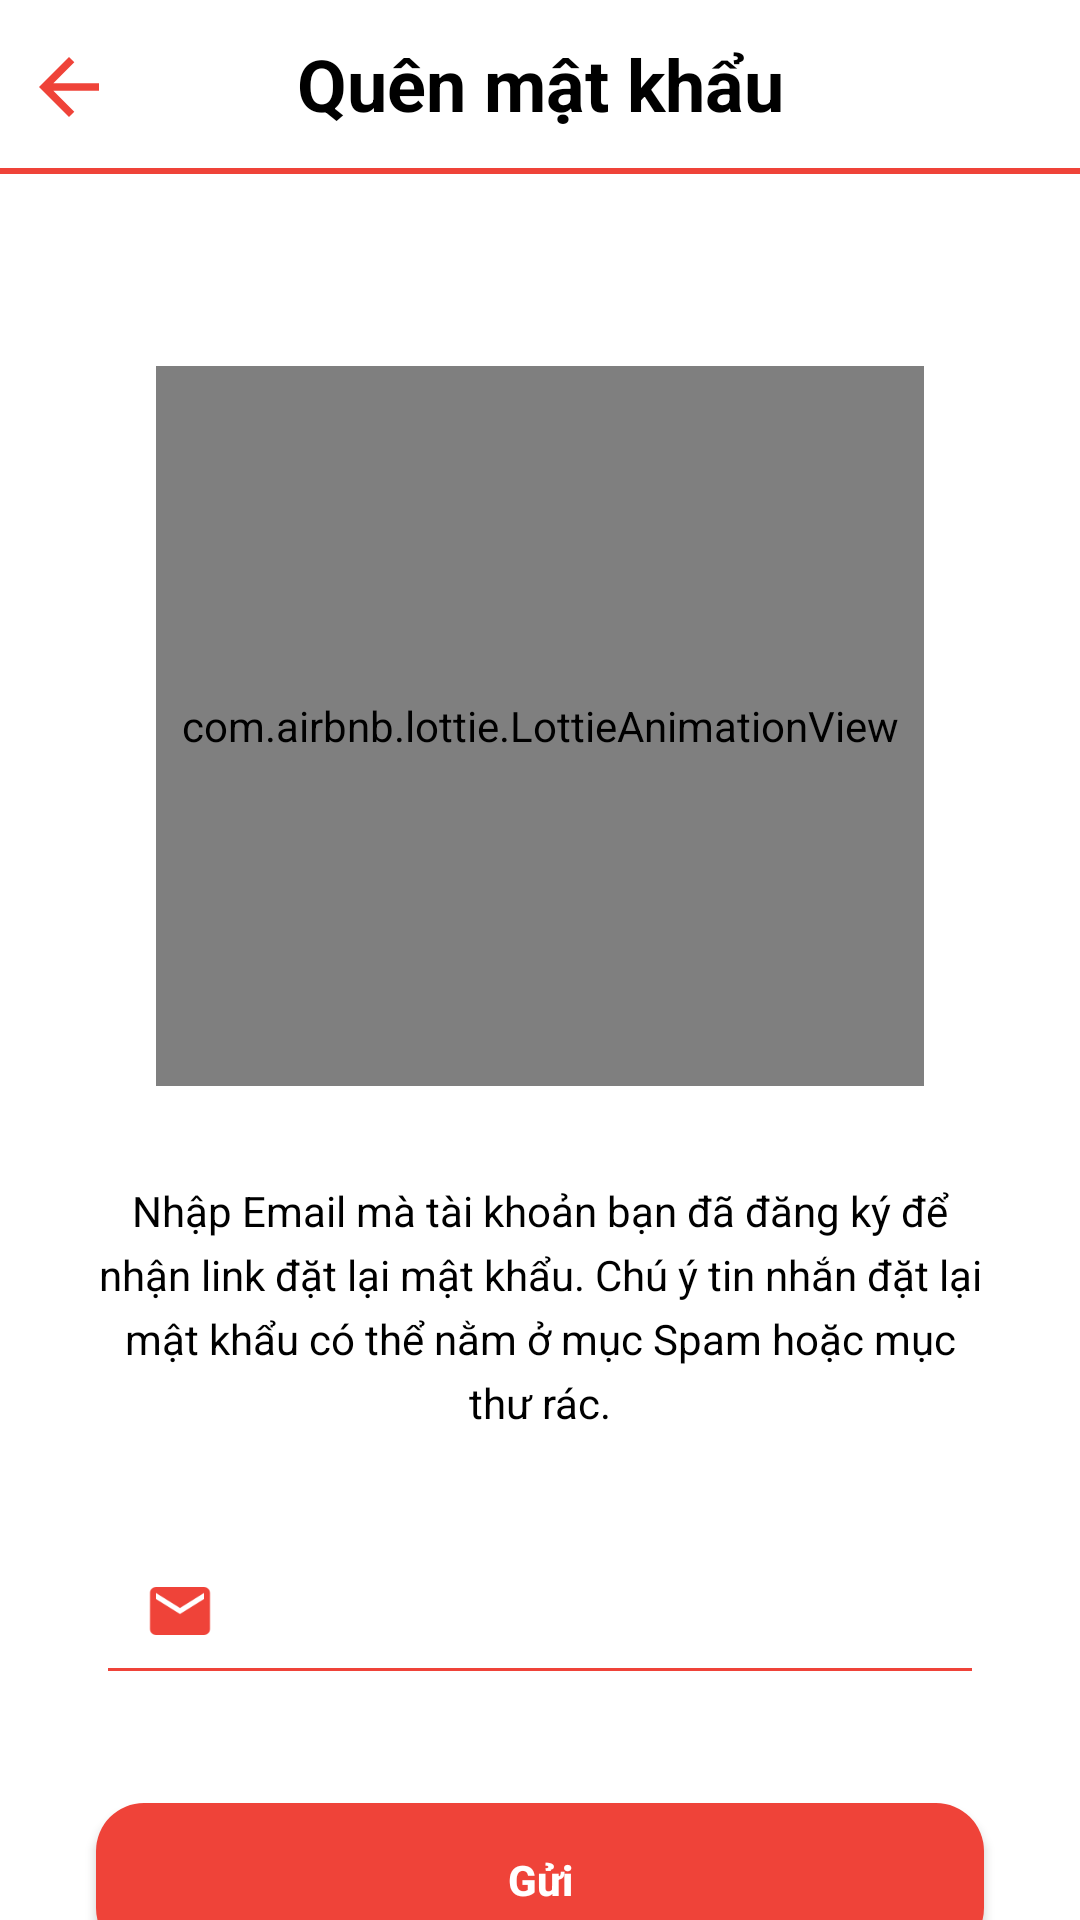

The Android layout XML behind this screen, and the referenced resources:
<!-- AndroidManifest.xml: application theme Theme.NhaTro -->
<!-- res/layout/activity_forgot_password.xml -->
<?xml version="1.0" encoding="utf-8"?>
<RelativeLayout xmlns:android="http://schemas.android.com/apk/res/android"
    xmlns:app="http://schemas.android.com/apk/res-auto"
    xmlns:tools="http://schemas.android.com/tools"
    android:layout_width="match_parent"
    android:layout_height="match_parent"
    tools:context=".Controller.Giao_Dien_Open_App.DangKy_DangNhap.Activity_Forgot_Password">

    <androidx.constraintlayout.widget.ConstraintLayout
        android:id="@+id/cl"
        android:layout_width="match_parent"
        android:layout_height="wrap_content">
        <TextView
            android:id="@+id/tv_tool_bar"
            android:layout_width="match_parent"
            android:layout_height="?attr/actionBarSize"
            android:gravity="center"
            android:text="Quên mật khẩu"
            android:textColor="#000000"
            android:textSize="24sp"
            android:textStyle="bold"
            app:layout_constraintTop_toTopOf="parent"
            app:layout_constraintStart_toStartOf="parent"
            app:layout_constraintEnd_toEndOf="parent"/>

        <ImageView
            android:id="@+id/img_back"
            android:layout_width="30dp"
            android:layout_height="30dp"
            android:src="@drawable/ic_back"
            android:layout_marginStart="8dp"
            app:layout_constraintBottom_toBottomOf="parent"
            app:layout_constraintStart_toStartOf="parent"
            app:layout_constraintTop_toTopOf="parent" />

        <View
            android:id="@+id/view"
            android:layout_width="match_parent"
            android:layout_height="2dp"
            android:background="#EF4339"
            app:layout_constraintTop_toBottomOf="@id/tv_tool_bar"
            app:layout_constraintStart_toStartOf="parent"
            app:layout_constraintEnd_toEndOf="parent"/>
    </androidx.constraintlayout.widget.ConstraintLayout>

    <androidx.constraintlayout.widget.ConstraintLayout
        android:layout_width="match_parent"
        android:layout_height="match_parent"
        android:layout_below="@id/cl">

        <com.airbnb.lottie.LottieAnimationView
            android:id="@+id/animation"
            android:layout_width="256dp"
            android:layout_height="240dp"
            android:layout_marginTop="64dp"
            app:layout_constraintEnd_toEndOf="parent"
            app:layout_constraintStart_toStartOf="parent"
            app:layout_constraintTop_toTopOf="parent"
            app:lottie_autoPlay="true"
            app:lottie_loop="true"
            app:lottie_rawRes="@raw/animation_pass" />

        <TextView
            android:id="@+id/textView"
            android:layout_width="match_parent"
            android:layout_height="wrap_content"
            android:layout_marginTop="32dp"
            android:layout_marginStart="32dp"
            android:lineSpacingExtra="5sp"
            android:layout_marginEnd="32dp"
            android:text="@string/tv_forgot_password"
            android:textColor="@color/black"
            android:textSize="14sp"
            android:gravity="center"
            app:layout_constraintEnd_toEndOf="parent"
            app:layout_constraintStart_toStartOf="parent"
            app:layout_constraintTop_toBottomOf="@+id/animation" />

        <EditText
            android:id="@+id/edt_email"
            android:layout_width="match_parent"
            android:layout_height="wrap_content"
            android:layout_marginStart="32dp"
            android:layout_marginEnd="32dp"
            android:backgroundTint="#EF4339"
            android:drawableStart="@drawable/ic_email"
            android:inputType="textEmailAddress"
            android:padding="16dp"
            android:textColor="@color/black"
            android:textSize="14sp"
            android:drawablePadding="8dp"
            android:layout_marginTop="32dp"
            app:layout_constraintEnd_toEndOf="parent"
            app:layout_constraintStart_toStartOf="parent"
            app:layout_constraintTop_toBottomOf="@+id/textView" />

        <androidx.appcompat.widget.AppCompatButton
            android:id="@+id/btn_send"
            android:layout_width="match_parent"
            android:layout_height="wrap_content"
            android:layout_marginTop="36dp"
            android:layout_marginStart="32dp"
            android:layout_marginEnd="32dp"
            android:background="@drawable/custom_btn"
            android:padding="16dp"
            android:text="Gửi"
            android:textAllCaps="false"
            android:textColor="@color/white"
            android:textSize="14sp"
            android:textStyle="bold"
            app:layout_constraintEnd_toEndOf="parent"
            app:layout_constraintStart_toStartOf="parent"
            app:layout_constraintTop_toBottomOf="@+id/edt_email" />

        <androidx.appcompat.widget.AppCompatButton
            android:id="@+id/btn_send_lai"
            android:layout_width="match_parent"
            android:layout_height="wrap_content"
            android:layout_marginTop="36dp"
            android:layout_marginStart="32dp"
            android:layout_marginEnd="32dp"
            android:background="@drawable/custom_btn"
            android:padding="16dp"
            android:text="Gửi lại"
            android:visibility="gone"
            android:textAllCaps="false"
            android:textColor="@color/white"
            android:textSize="14sp"
            android:textStyle="bold"
            app:layout_constraintEnd_toEndOf="parent"
            app:layout_constraintStart_toStartOf="parent"
            app:layout_constraintTop_toBottomOf="@+id/textView" />


    </androidx.constraintlayout.widget.ConstraintLayout>

</RelativeLayout>
<!-- resources referenced by this layout -->
<resources>
  <color name="black">#FF000000</color>
  <color name="white">#FFFFFFFF</color>
  <!-- drawable custom_btn (drawable) -->
  <?xml version="1.0" encoding="utf-8"?>
  <shape xmlns:android="http://schemas.android.com/apk/res/android">
      <solid android:color="#EF4339"/>
      <corners android:radius="16dp"/>
  </shape>
  <!-- drawable ic_back (drawable) -->
  <vector android:autoMirrored="true" android:height="24dp"
      android:tint="#EF4339" android:viewportHeight="24"
      android:viewportWidth="24" android:width="24dp" xmlns:android="http://schemas.android.com/apk/res/android">
      <path android:fillColor="@android:color/white" android:pathData="M20,11H7.83l5.59,-5.59L12,4l-8,8 8,8 1.41,-1.41L7.83,13H20v-2z"/>
  </vector>
  <!-- drawable ic_email (drawable) -->
  <vector android:height="24dp" android:tint="#EF4339"
      android:viewportHeight="24" android:viewportWidth="24"
      android:width="24dp" xmlns:android="http://schemas.android.com/apk/res/android">
      <path android:fillColor="@android:color/white" android:pathData="M20,4L4,4c-1.1,0 -1.99,0.9 -1.99,2L2,18c0,1.1 0.9,2 2,2h16c1.1,0 2,-0.9 2,-2L22,6c0,-1.1 -0.9,-2 -2,-2zM20,8l-8,5 -8,-5L4,6l8,5 8,-5v2z"/>
  </vector>
  <string name="tv_forgot_password">Nhập Email mà tài khoản bạn đã đăng ký để nhận link đặt lại mật khẩu. Chú ý tin nhắn đặt lại mật khẩu có thể nằm ở mục Spam hoặc mục thư rác.</string>
  <style name="Theme.NhaTro" parent="Base.Theme.NhaTro" />
  <style name="Base.Theme.NhaTro" parent="Theme.MaterialComponents.DayNight.NoActionBar">
          
          
      </style>
</resources>
